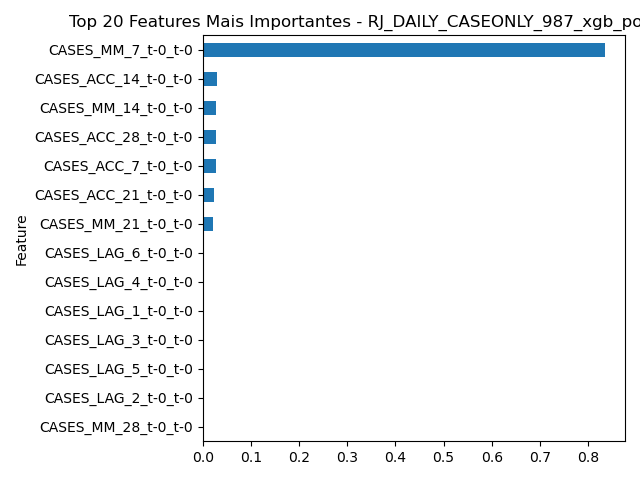

Values plotted in this chart, from the file beside it:
Feature, Importance
CASES_MM_7_t-0_t-0, 0.8347
CASES_ACC_14_t-0_t-0, 0.029
CASES_MM_14_t-0_t-0, 0.02831
CASES_ACC_28_t-0_t-0, 0.02698
CASES_ACC_7_t-0_t-0, 0.02662
CASES_ACC_21_t-0_t-0, 0.02367
CASES_MM_21_t-0_t-0, 0.02182
CASES_LAG_6_t-0_t-0, 0.003276
CASES_LAG_4_t-0_t-0, 0.002831
CASES_LAG_1_t-0_t-0, 0.002817
CASES_LAG_3_t-0_t-0, 0.0
CASES_LAG_5_t-0_t-0, 0.0
CASES_LAG_2_t-0_t-0, 0.0
CASES_MM_28_t-0_t-0, 0.0
